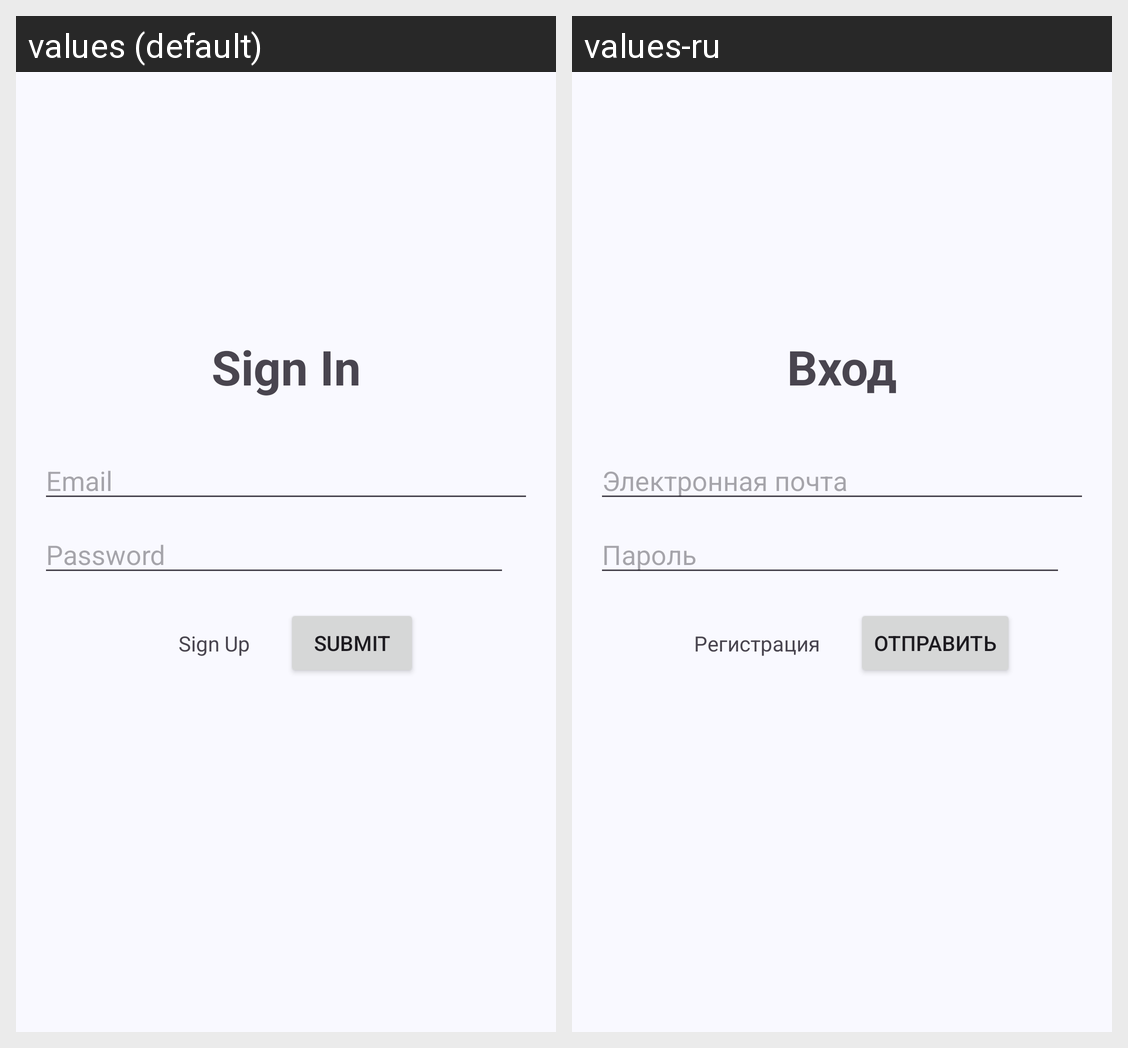

For this localized Android screen grid, give each drawn string resource with its value in every locale shown.
Android screen res/layout/fragment_sign_in.xml rendered under 2 locales, left to right: values (default), values-ru. Device: Nexus 5 (rendered at 1080×1920; each locale shown at half size, 540×960, under a caption strip naming it); theme Theme.FriendsFusion.
Strings drawn on this screen, with the default value and each locale's value (text and hints the layout hard-codes, and strings that could not be matched under every locale, appear in the picture but are not listed):

login
  values: Sign In
  values-ru: Вход

email
  values: Email
  values-ru: Электронная почта

password
  values: Password
  values-ru: Пароль

submit
  values: Submit
  values-ru: Отправить

registration
  values: Sign Up
  values-ru: Регистрация
